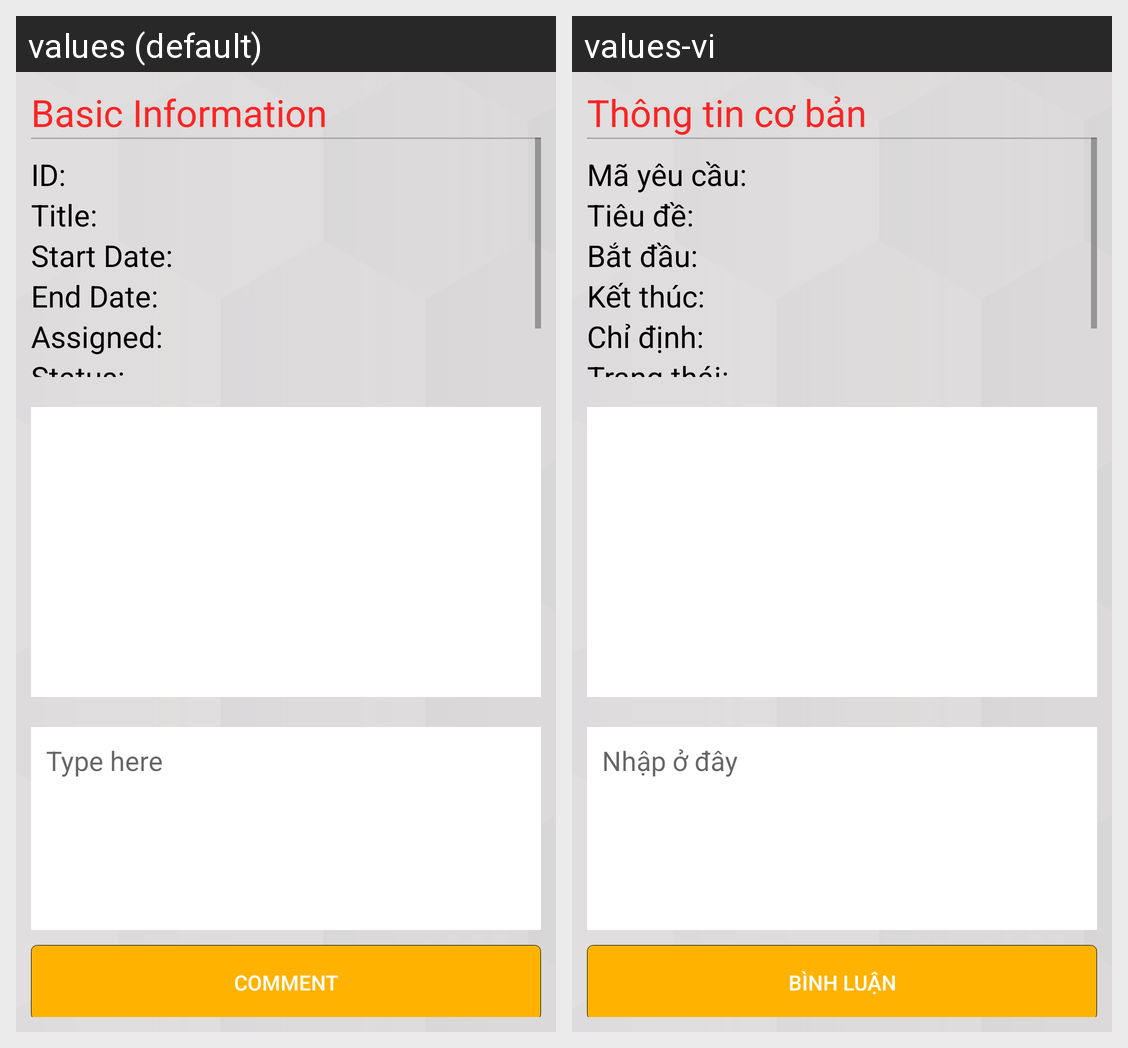

Strings drawn on this Android screen and how each of the app's shown locales translates them:
Android screen res/layout/activity_ticket_detail.xml rendered under 2 locales, left to right: values (default), values-vi. Device: Nexus 5 (rendered at 1080×1920; each locale shown at half size, 540×960, under a caption strip naming it); theme AppTheme.
Strings drawn on this screen, with the default value and each locale's value (text and hints the layout hard-codes, and strings that could not be matched under every locale, appear in the picture but are not listed):

str_basic
  values: Basic Information
  values-vi: Thông tin cơ bản

str_id
  values: ID:
  values-vi: Mã yêu cầu:

submit_title
  values: Title:
  values-vi: Tiêu đề:

str_start
  values: Start Date:
  values-vi: Bắt đầu:

str_end
  values: End Date:
  values-vi: Kết thúc:

str_assigned
  values: Assigned:
  values-vi: Chỉ định:

ticket_row_status
  values: Status:
  values-vi: Trạng thái:

str_nhap
  values: Type here
  values-vi: Nhập ở đây

str_comment
  values: Comment
  values-vi: Bình luận
